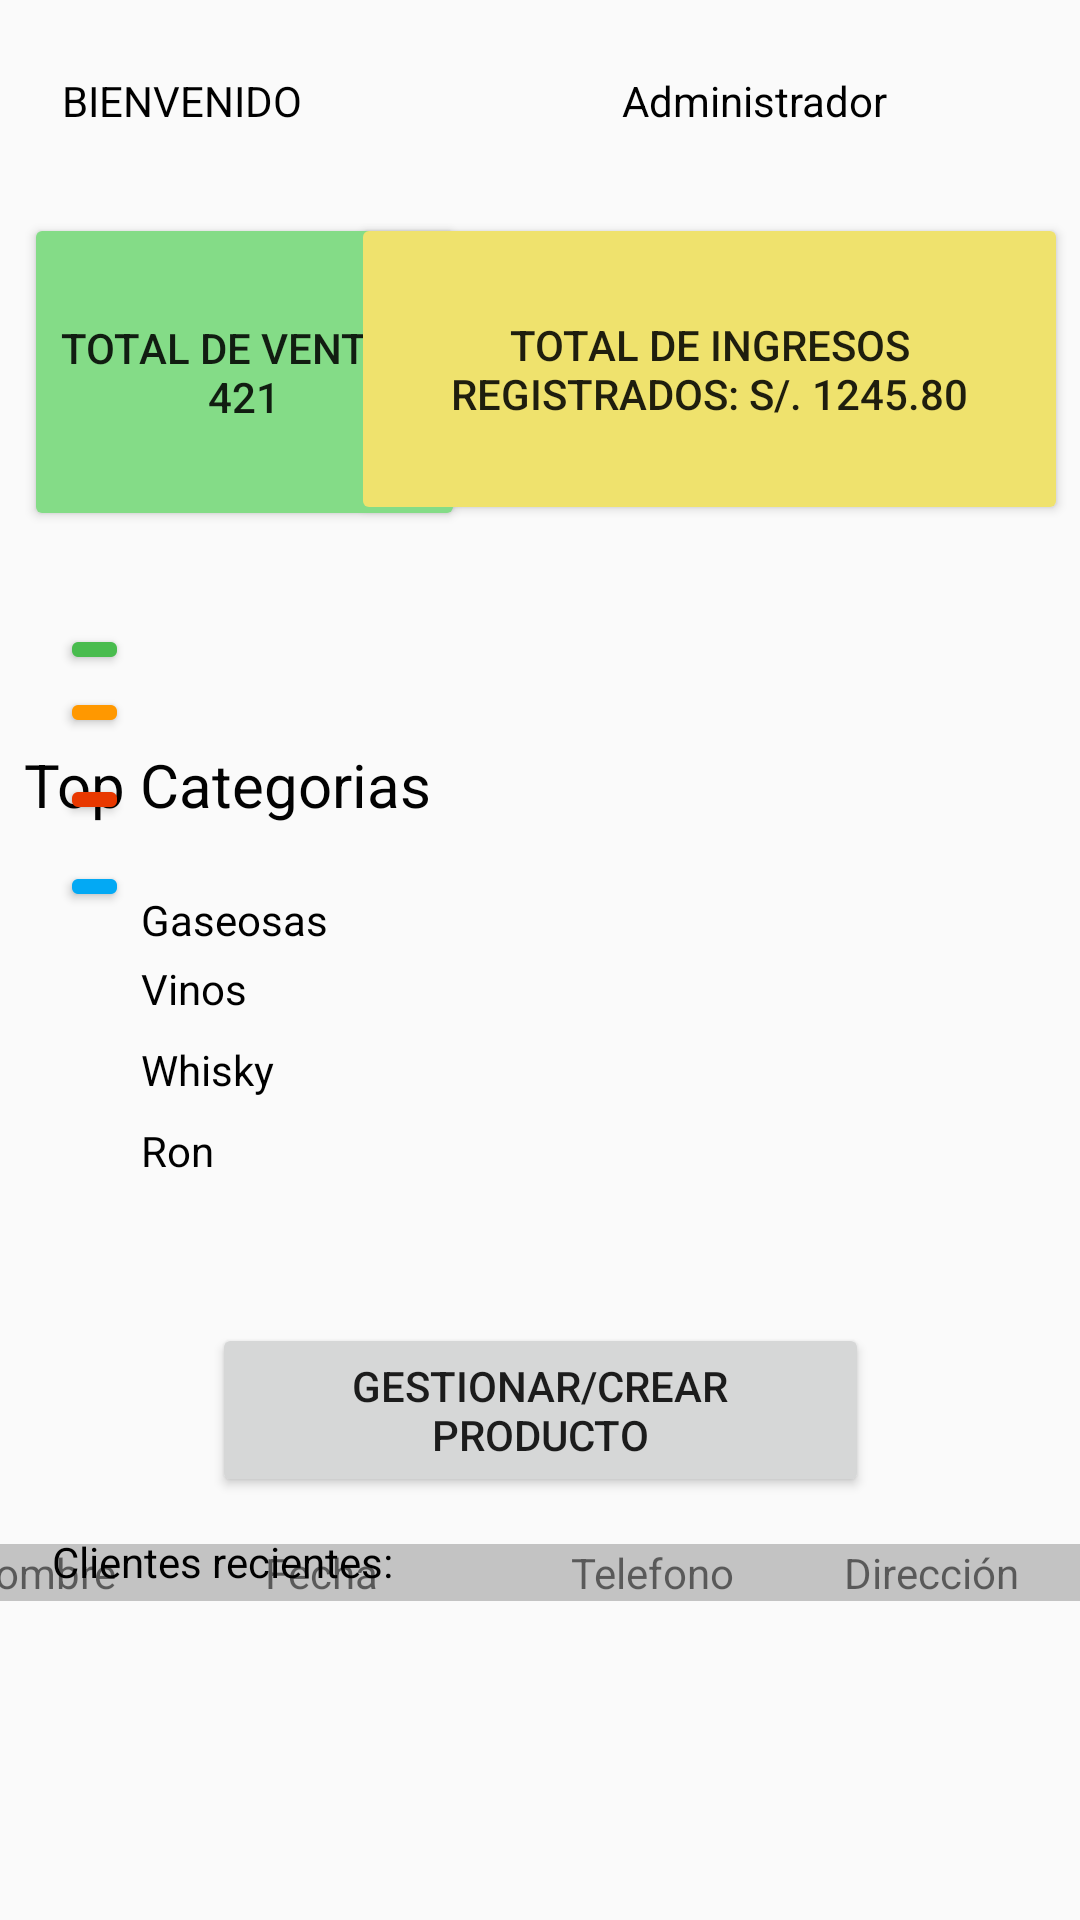

Android layout source for this screen:
<!-- AndroidManifest.xml: application theme Theme.AppCompat.Light -->
<!-- res/layout/activity_consulta_administrador.xml -->
<?xml version="1.0" encoding="utf-8"?>
<androidx.constraintlayout.widget.ConstraintLayout xmlns:android="http://schemas.android.com/apk/res/android"
    xmlns:app="http://schemas.android.com/apk/res-auto"
    xmlns:tools="http://schemas.android.com/tools"
    android:layout_width="match_parent"
    android:layout_height="match_parent">

    <TextView
        android:id="@+id/textView10"
        android:layout_width="wrap_content"
        android:layout_height="wrap_content"
        android:layout_marginStart="20dp"
        android:layout_marginTop="24dp"
        android:text="@string/bienvenido"
        android:textColor="#000000"
        app:layout_constraintEnd_toStartOf="@+id/textView11"
        app:layout_constraintHorizontal_bias="0.006"
        app:layout_constraintStart_toStartOf="parent"
        app:layout_constraintTop_toTopOf="parent" />

    <TextView
        android:id="@+id/textView11"
        android:layout_width="wrap_content"
        android:layout_height="wrap_content"
        android:layout_marginTop="24dp"
        android:layout_marginEnd="12dp"
        android:text="@string/administrador"
        android:textColor="#000000"
        app:layout_constraintEnd_toStartOf="@+id/imageView11"
        app:layout_constraintTop_toTopOf="parent" />

    <ImageView
        android:id="@+id/imageView12"
        android:layout_width="256dp"
        android:layout_height="254dp"
        app:layout_constraintEnd_toEndOf="parent"
        app:layout_constraintTop_toBottomOf="@+id/button2"
        app:srcCompat="@drawable/grafico" />

    <ImageView
        android:id="@+id/imageView11"
        android:layout_width="36dp"
        android:layout_height="38dp"
        android:layout_marginTop="4dp"
        android:layout_marginEnd="16dp"
        app:layout_constraintEnd_toEndOf="parent"
        app:layout_constraintTop_toTopOf="parent"
        tools:srcCompat="@tools:sample/avatars" />

    <Button
        android:id="@+id/button"
        android:layout_width="147dp"
        android:layout_height="106dp"
        android:layout_marginStart="8dp"
        android:layout_marginTop="28dp"
        android:backgroundTint="#84DC87"
        android:text="total de ventas: 421"
        app:layout_constraintBottom_toTopOf="@+id/textView21"
        app:layout_constraintStart_toStartOf="parent"
        app:layout_constraintTop_toBottomOf="@+id/textView10"
        app:layout_constraintVertical_bias="0.0" />

    <Button
        android:id="@+id/button2"
        android:layout_width="239dp"
        android:layout_height="104dp"
        android:layout_marginTop="28dp"
        android:layout_marginEnd="4dp"
        android:backgroundTint="#EFE26D"
        android:text="total de ingresos registrados: S/. 1245.80"
        app:layout_constraintEnd_toEndOf="parent"
        app:layout_constraintTop_toBottomOf="@+id/textView11" />

    <TextView
        android:id="@+id/textView21"
        android:layout_width="141dp"
        android:layout_height="37dp"
        android:layout_marginStart="8dp"
        android:layout_marginBottom="12dp"
        android:text="Top Categorias"
        android:textAllCaps="false"
        android:textColor="#020202"
        android:textSize="20sp"
        app:layout_constraintBottom_toTopOf="@+id/textView22"
        app:layout_constraintStart_toStartOf="parent" />

    <TextView
        android:id="@+id/textView22"
        android:layout_width="wrap_content"
        android:layout_height="wrap_content"
        android:layout_marginStart="4dp"
        android:layout_marginBottom="4dp"
        android:text="Gaseosas"
        android:textColor="#000000"
        app:layout_constraintBottom_toTopOf="@+id/textView23"
        app:layout_constraintStart_toEndOf="@+id/button4" />

    <TextView
        android:id="@+id/textView23"
        android:layout_width="wrap_content"
        android:layout_height="wrap_content"
        android:layout_marginStart="4dp"
        android:layout_marginBottom="8dp"
        android:text="Vinos"
        android:textColor="#000000"
        app:layout_constraintBottom_toTopOf="@+id/textView24"
        app:layout_constraintStart_toEndOf="@+id/button6" />

    <TextView
        android:id="@+id/textView24"
        android:layout_width="wrap_content"
        android:layout_height="wrap_content"
        android:layout_marginStart="4dp"
        android:layout_marginBottom="8dp"
        android:text="Whisky"
        android:textColor="#000000"
        app:layout_constraintBottom_toTopOf="@+id/textView25"
        app:layout_constraintStart_toEndOf="@+id/button7" />

    <TextView
        android:id="@+id/textView25"
        android:layout_width="wrap_content"
        android:layout_height="wrap_content"
        android:layout_marginStart="4dp"
        android:layout_marginBottom="48dp"
        android:text="Ron"
        android:textColor="#000000"
        app:layout_constraintBottom_toTopOf="@+id/button9"
        app:layout_constraintStart_toEndOf="@+id/button8" />

    <Button
        android:id="@+id/button4"
        android:layout_width="23dp"
        android:layout_height="17dp"
        android:layout_marginStart="20dp"
        android:layout_marginBottom="4dp"
        android:backgroundTint="#49BC4E"
        android:text="Button"
        app:layout_constraintBottom_toTopOf="@+id/button6"
        app:layout_constraintStart_toStartOf="parent" />

    <Button
        android:id="@+id/button7"
        android:layout_width="23dp"
        android:layout_height="17dp"
        android:layout_marginStart="20dp"
        android:layout_marginBottom="12dp"
        android:backgroundTint="#E83800"
        android:text="Button"
        app:layout_constraintBottom_toTopOf="@+id/button8"
        app:layout_constraintStart_toStartOf="parent"
        tools:ignore="TextContrastCheck" />

    <Button
        android:id="@+id/button6"
        android:layout_width="23dp"
        android:layout_height="17dp"
        android:layout_marginStart="20dp"
        android:layout_marginBottom="12dp"
        android:backgroundTint="#FF9800"
        android:text="Button"
        android:textColor="#DD2C00"
        app:layout_constraintBottom_toTopOf="@+id/button7"
        app:layout_constraintStart_toStartOf="parent"
        tools:ignore="TextContrastCheck" />

    <Button
        android:id="@+id/button8"
        android:layout_width="23dp"
        android:layout_height="17dp"
        android:layout_marginStart="20dp"
        android:layout_marginBottom="336dp"
        android:backgroundTint="#03A9F4"
        android:text="Button"
        app:layout_constraintBottom_toBottomOf="parent"
        app:layout_constraintStart_toStartOf="parent"
        tools:ignore="TextContrastCheck" />

    <Button
        android:id="@+id/button9"
        android:layout_width="219dp"
        android:layout_height="58dp"
        android:layout_marginTop="12dp"
        android:text="gestionar/crear producto"
        app:layout_constraintEnd_toEndOf="parent"
        app:layout_constraintStart_toStartOf="parent"
        app:layout_constraintTop_toBottomOf="@+id/imageView12" />

    <TableLayout
        android:layout_width="384dp"
        android:layout_height="141dp"
        app:layout_constraintBottom_toBottomOf="parent"
        app:layout_constraintEnd_toEndOf="parent"
        app:layout_constraintStart_toStartOf="parent"
        app:layout_constraintTop_toBottomOf="@+id/textView34">

        <TableRow
            android:layout_width="match_parent"
            android:layout_height="match_parent">

            <LinearLayout
                android:layout_width="match_parent"
                android:layout_height="match_parent"
                android:background="#C3C3C3"
                android:orientation="horizontal">

                <TextView
                    android:id="@+id/textView30"
                    android:layout_width="100dp"
                    android:layout_height="wrap_content"
                    android:layout_weight="1"
                    android:text="Nombre" />

                <TextView
                    android:id="@+id/textView29"
                    android:layout_width="102dp"
                    android:layout_height="wrap_content"
                    android:layout_weight="1"
                    android:text="Fecha" />

                <TextView
                    android:id="@+id/textView31"
                    android:layout_width="91dp"
                    android:layout_height="wrap_content"
                    android:layout_weight="1"
                    android:text="Telefono" />

                <TextView
                    android:id="@+id/textView32"
                    android:layout_width="91dp"
                    android:layout_height="wrap_content"
                    android:layout_weight="1"
                    android:text="Dirección" />

            </LinearLayout>

        </TableRow>

        <TableRow
            android:layout_width="match_parent"
            android:layout_height="match_parent"/>

    </TableLayout>

    <TextView
        android:id="@+id/textView34"
        android:layout_width="wrap_content"
        android:layout_height="wrap_content"
        android:layout_marginTop="12dp"
        android:text="Clientes recientes:"
        android:textColor="#000000"
        app:layout_constraintEnd_toEndOf="parent"
        app:layout_constraintHorizontal_bias="0.07"
        app:layout_constraintStart_toStartOf="parent"
        app:layout_constraintTop_toBottomOf="@+id/button9" />

</androidx.constraintlayout.widget.ConstraintLayout>
<!-- resources referenced by this layout -->
<resources>
  <string name="administrador">Administrador</string>
  <string name="bienvenido">BIENVENIDO</string>
</resources>
